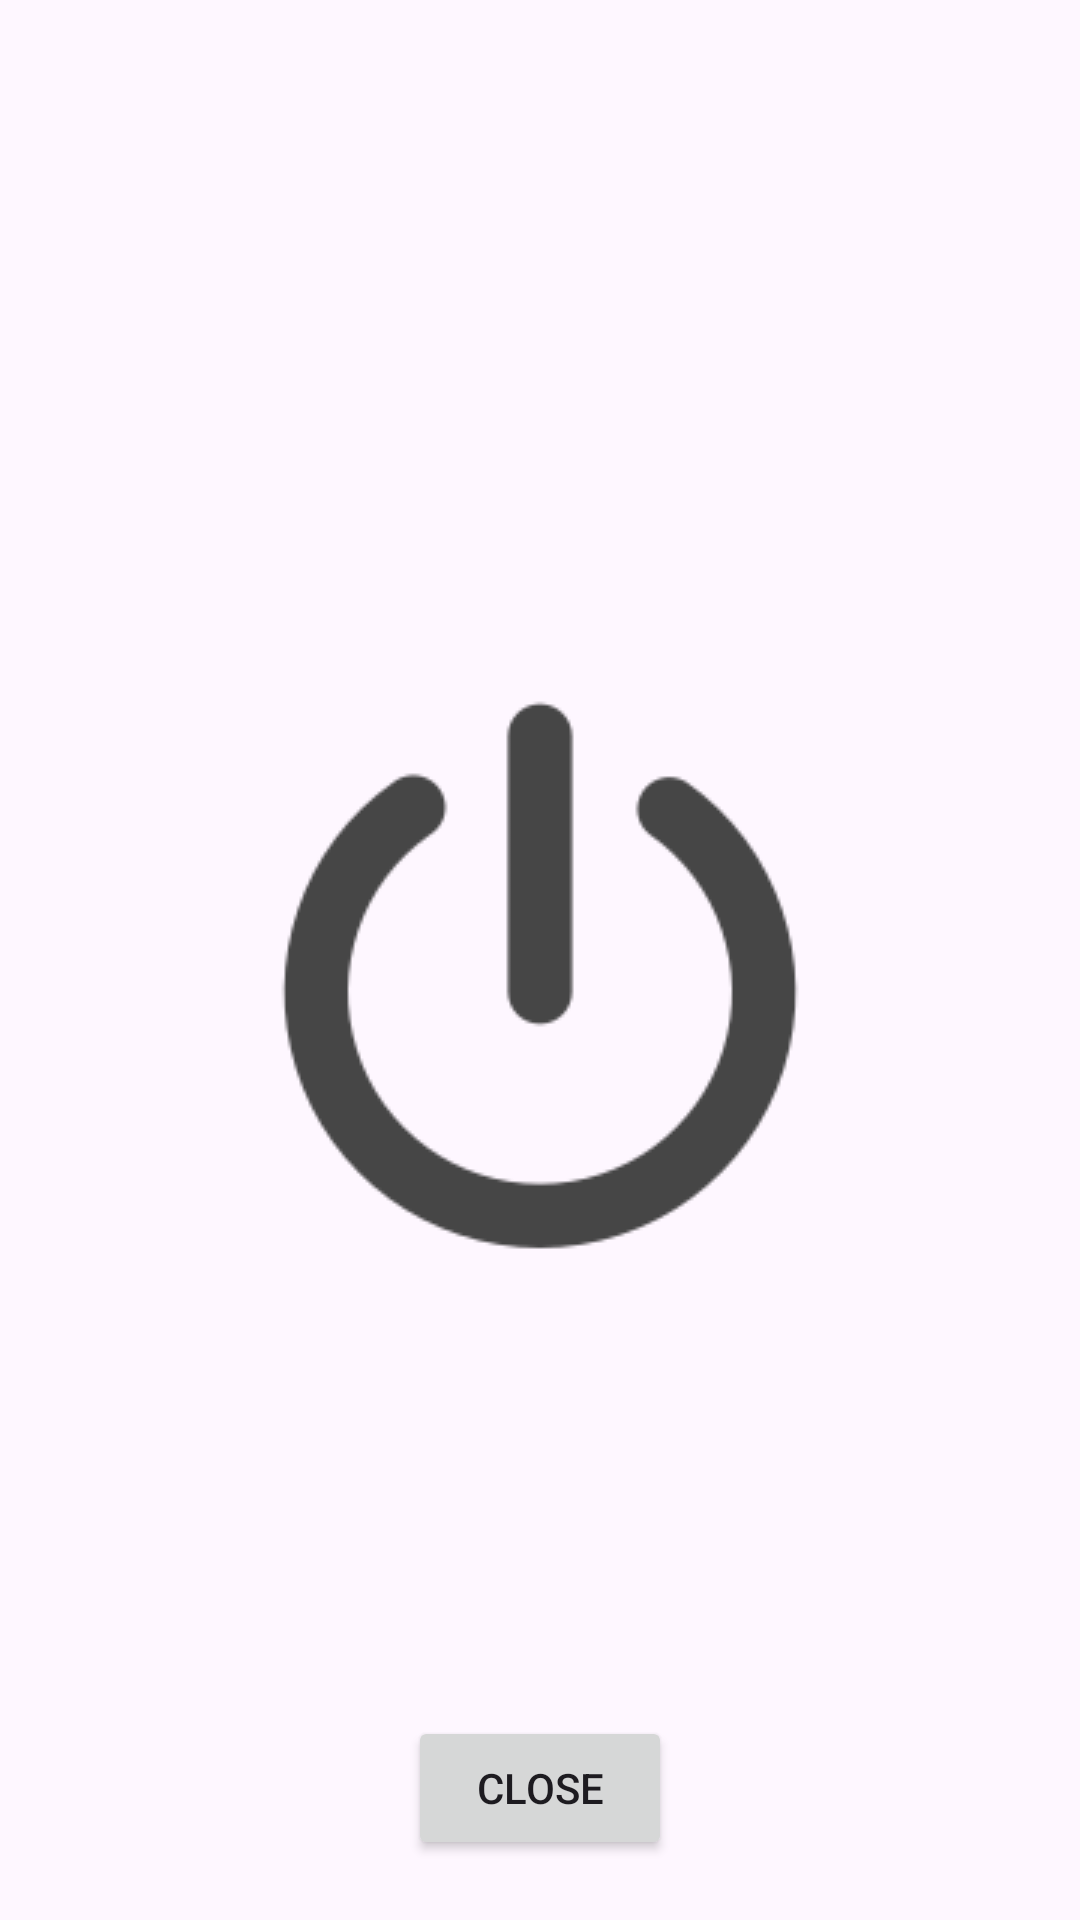

Android layout source for this screen:
<!-- AndroidManifest.xml: application theme Theme.LockMyPhone -->
<!-- res/layout/activity_main.xml -->
<?xml version="1.0" encoding="utf-8"?>
<androidx.constraintlayout.widget.ConstraintLayout xmlns:android="http://schemas.android.com/apk/res/android"
    xmlns:app="http://schemas.android.com/apk/res-auto"
    xmlns:tools="http://schemas.android.com/tools"
    android:layout_width="match_parent"
    android:layout_height="match_parent"
    tools:context=".MainActivity">

    <Button
        android:id="@+id/btnExit"
        android:layout_width="wrap_content"
        android:layout_height="wrap_content"
        android:layout_marginBottom="20dp"
        android:text="@string/exit_app"
        app:icon="@drawable/close"
        app:iconSize="24dp"
        app:layout_constraintBottom_toBottomOf="parent"
        app:layout_constraintEnd_toEndOf="parent"
        app:layout_constraintHorizontal_bias="0.5"
        app:layout_constraintStart_toStartOf="parent" />

    <ImageButton
        android:id="@+id/btnLock"
        android:layout_width="wrap_content"
        android:layout_height="wrap_content"
        android:background="@android:color/transparent"
        android:src="@drawable/off"
        app:layout_constraintBottom_toBottomOf="parent"
        app:layout_constraintEnd_toEndOf="parent"
        app:layout_constraintHorizontal_bias="0.5"
        app:layout_constraintStart_toStartOf="parent"
        app:layout_constraintTop_toTopOf="parent"
        app:layout_constraintVertical_bias="0.5" />

</androidx.constraintlayout.widget.ConstraintLayout>
<!-- resources referenced by this layout -->
<resources>
  <!-- drawable off: png bitmap (drawable, 5213 bytes) -->
  <string name="exit_app">Close</string>
  <style name="Theme.LockMyPhone" parent="Base.Theme.LockMyPhone" />
  <style name="Base.Theme.LockMyPhone" parent="Theme.Material3.DayNight.NoActionBar">
          
          
      </style>
</resources>
